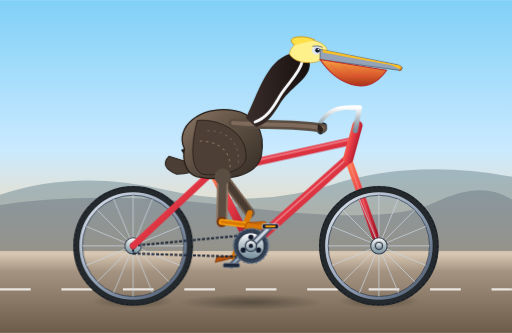
t = 0.00 s
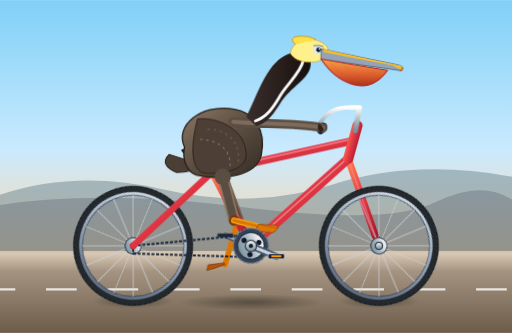
t = 0.26 s
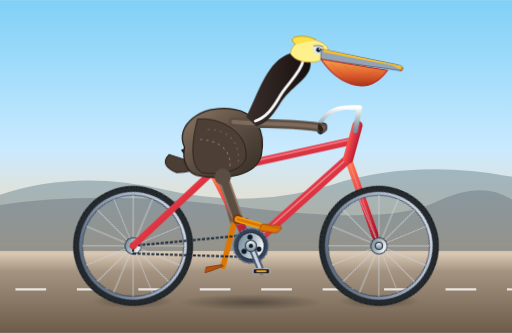
t = 0.44 s
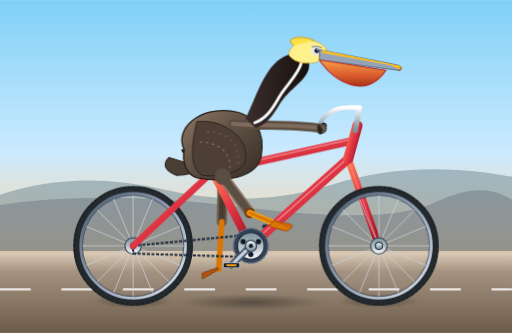
t = 0.70 s
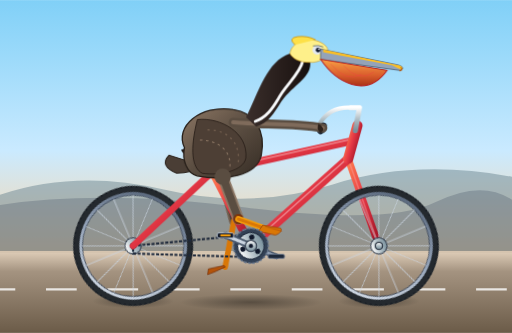
t = 0.96 s
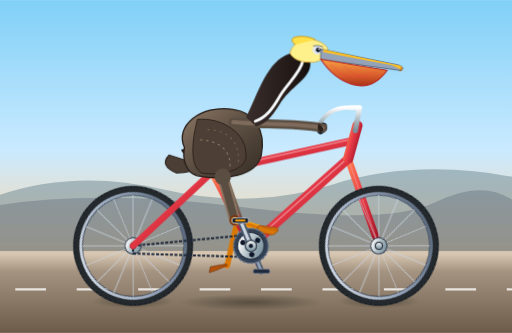
t = 1.14 s

The animated SVG that drew these frames (rendered in a browser with its animation timeline set to each time). Animation: 9 CSS @keyframes rules; one cycle of 1.40 s, repeats indefinitely.

<svg xmlns="http://www.w3.org/2000/svg" viewBox="0 0 1000 650" width="100%" height="100%">
  <defs>
    <!-- Background linear gradient -->
    <linearGradient id="skyGrad" x1="0" y1="0" x2="0" y2="1">
      <stop offset="0%" stop-color="#80d0f7"/>
      <stop offset="60%" stop-color="#caeaff"/>
      <stop offset="100%" stop-color="#fed6a6"/>
    </linearGradient>

    <!-- Ground gradient -->
    <linearGradient id="roadGrad" x1="0" y1="0" x2="0" y2="1">
      <stop offset="0%" stop-color="#e0cfba"/>
      <stop offset="25%" stop-color="#a49380"/>
      <stop offset="100%" stop-color="#6b5b48"/>
    </linearGradient>

    <!-- Metallic bicycle frame gradient -->
    <linearGradient id="frameGrad" x1="0" y1="0" x2="1" y2="1">
      <stop offset="0%" stop-color="#ff7f50"/>
      <stop offset="45%" stop-color="#e63946"/>
      <stop offset="100%" stop-color="#9a1024"/>
    </linearGradient>

    <!-- Chrome metal gradient -->
    <linearGradient id="chromeGrad" x1="0" y1="0" x2="0" y2="1">
      <stop offset="0%" stop-color="#ffffff"/>
      <stop offset="50%" stop-color="#b0bec5"/>
      <stop offset="100%" stop-color="#78909c"/>
    </linearGradient>

    <!-- Rim gradient -->
    <linearGradient id="rimGrad" x1="0" y1="0" x2="1" y2="1">
      <stop offset="0%" stop-color="#e2e8f0"/>
      <stop offset="50%" stop-color="#94a3b8"/>
      <stop offset="100%" stop-color="#475569"/>
    </linearGradient>

    <!-- Pelican pouch gradient -->
    <linearGradient id="pouchGrad" x1="0" y1="0" x2="0" y2="1">
      <stop offset="0%" stop-color="#f8a145"/>
      <stop offset="60%" stop-color="#d95d2c"/>
      <stop offset="100%" stop-color="#aa3318"/>
    </linearGradient>

    <!-- Pelican plumage gradient -->
    <linearGradient id="bodyGrad" x1="0" y1="0" x2="1" y2="1">
      <stop offset="0%" stop-color="#8d7764"/>
      <stop offset="50%" stop-color="#5a4d41"/>
      <stop offset="100%" stop-color="#352c24"/>
    </linearGradient>

    <!-- Pelican neck gradient -->
    <linearGradient id="neckGrad" x1="0" y1="0" x2="1" y2="0">
      <stop offset="0%" stop-color="#3a2e2b"/>
      <stop offset="70%" stop-color="#221917"/>
      <stop offset="100%" stop-color="#140f0e"/>
    </linearGradient>

    <!-- Reusable Spoked Wheel (Radius ~110px) -->
    <g id="spoked-wheel">
      <!-- Outer Rubber Tire -->
      <circle cx="0" cy="0" r="110" fill="none" stroke="#24292e" stroke-width="14"/>
      <!-- Tire Tread Detailing (dashed line) -->
      <circle cx="0" cy="0" r="115" fill="none" stroke="#161b22" stroke-width="2" stroke-dasharray="4 6"/>
      <!-- Metal Rim -->
      <circle cx="0" cy="0" r="102" fill="none" stroke="url(#rimGrad)" stroke-width="6"/>
      <circle cx="0" cy="0" r="99" fill="none" stroke="#334155" stroke-width="1.5"/>
      
      <!-- Spokes (16 spoked pattern) -->
      <g stroke="#cbd5e1" stroke-width="1.6" opacity="0.9">
        <line x1="0" y1="-99" x2="0" y2="99"/>
        <line x1="-99" y1="0" x2="99" y2="0"/>
        <line x1="-70" y1="-70" x2="70" y2="70"/>
        <line x1="-70" y1="70" x2="70" y2="-70"/>
        <line x1="-91.4" y1="-37.9" x2="91.4" y2="37.9"/>
        <line x1="-91.4" y1="37.9" x2="91.4" y2="-37.9"/>
        <line x1="-37.9" y1="-91.4" x2="37.9" y2="91.4"/>
        <line x1="-37.9" y1="91.4" x2="37.9" y2="-91.4"/>
      </g>

      <!-- Center Hub -->
      <circle cx="0" cy="0" r="16" fill="url(#chromeGrad)" stroke="#374151" stroke-width="2"/>
      <circle cx="0" cy="0" r="6" fill="#1e293b"/>
    </g>

    <!-- Wheel Shadow Filter -->
    <radialGradient id="shadowG" cx="50%" cy="50%" r="50%">
      <stop offset="0%" stop-color="#000" stop-opacity="0.35"/>
      <stop offset="100%" stop-color="#000" stop-opacity="0"/>
    </radialGradient>
  </defs>

  <style><![CDATA[
    /* CSS animations with hardware-acceleration support */
    @keyframes spinWheel {
      from { transform: rotate(0deg); }
      to { transform: rotate(360deg); }
    }

    @keyframes crankRev {
      0%   { transform: rotate(0deg); }
      100% { transform: rotate(360deg); }
    }

    @keyframes pedalCounterRev {
      0%   { transform: rotate(0deg); }
      100% { transform: rotate(-360deg); }
    }

    @keyframes roadMove {
      from { stroke-dashoffset: 0; }
      to { stroke-dashoffset: -240; }
    }

    @keyframes pelicanBob {
      0%, 100% { transform: translateY(0px) rotate(0deg); }
      25%      { transform: translateY(-3px) rotate(0.6deg); }
      50%      { transform: translateY(2px) rotate(-0.3deg); }
      75%      { transform: translateY(-2px) rotate(0.4deg); }
    }

    @keyframes rightThighMotion {
      0%   { transform: rotate(26deg); }
      25%  { transform: rotate(8deg); }
      50%  { transform: rotate(-12deg); }
      75%  { transform: rotate(7deg); }
      100% { transform: rotate(26deg); }
    }

    @keyframes rightShinMotion {
      0%   { transform: rotate(-36deg); }
      25%  { transform: rotate(-10deg); }
      50%  { transform: rotate(18deg); }
      75%  { transform: rotate(-5deg); }
      100% { transform: rotate(-36deg); }
    }

    @keyframes leftThighMotion {
      0%   { transform: rotate(-12deg); }
      25%  { transform: rotate(7deg); }
      50%  { transform: rotate(26deg); }
      75%  { transform: rotate(8deg); }
      100% { transform: rotate(-12deg); }
    }

    @keyframes leftShinMotion {
      0%   { transform: rotate(18deg); }
      25%  { transform: rotate(-5deg); }
      50%  { transform: rotate(-36deg); }
      75%  { transform: rotate(-10deg); }
      100% { transform: rotate(18deg); }
    }

    .anim-wheel-rear {
      transform-origin: 260px 480px;
      animation: spinWheel 1.4s linear infinite;
    }

    .anim-wheel-front {
      transform-origin: 740px 480px;
      animation: spinWheel 1.4s linear infinite;
    }

    .anim-crankset {
      transform-origin: 490px 480px;
      animation: crankRev 1.4s linear infinite;
    }

    .anim-pedal-counter {
      animation: pedalCounterRev 1.4s linear infinite;
    }

    .anim-pelican-torso {
      transform-origin: 425px 335px;
      animation: pelicanBob 1.4s ease-in-out infinite;
    }

    .anim-thigh-r {
      transform-origin: 435px 345px;
      animation: rightThighMotion 1.4s ease-in-out infinite;
    }

    .anim-shin-r {
      transform-origin: 472px 425px;
      animation: rightShinMotion 1.4s ease-in-out infinite;
    }

    .anim-thigh-l {
      transform-origin: 435px 345px;
      animation: leftThighMotion 1.4s ease-in-out infinite;
    }

    .anim-shin-l {
      transform-origin: 472px 425px;
      animation: leftShinMotion 1.4s ease-in-out infinite;
    }

    .road-lines {
      stroke-dasharray: 60 60;
      animation: roadMove 0.7s linear infinite;
    }
  ]]></style>

  <!-- ================= BACKGROUND & ENVIRONMENT ================= -->
  <!-- Sky -->
  <rect x="0" y="0" width="1000" height="490" fill="url(#skyGrad)"/>
  
  <!-- Coastal distant headland / bluffs -->
  <path d="M0 380 Q 150 330, 320 370 T 650 360 T 1000 345 L 1000 490 L 0 490 Z" fill="#607d8b" opacity="0.45"/>
  <path d="M0 400 Q 200 370, 480 405 T 850 395 T 1000 390 L 1000 490 L 0 490 Z" fill="#475569" opacity="0.3"/>

  <!-- Road / Pier Floor -->
  <rect x="0" y="490" width="1000" height="160" fill="url(#roadGrad)"/>
  <line x1="0" y1="492" x2="1000" y2="492" stroke="#d5c4af" stroke-width="4"/>
  <line x1="0" y1="565" x2="1000" y2="565" stroke="#ffffff" stroke-width="4" stroke-opacity="0.8" class="road-lines"/>
  
  <!-- Ambient shadows cast by bicycle -->
  <ellipse cx="260" cy="588" rx="80" ry="14" fill="url(#shadowG)"/>
  <ellipse cx="740" cy="588" rx="80" ry="14" fill="url(#shadowG)"/>
  <ellipse cx="490" cy="590" rx="140" ry="16" fill="url(#shadowG)"/>

  <!-- ================= BICYCLE LAYER (BACK) ================= -->
  <!-- Rear Wheel -->
  <g class="anim-wheel-rear">
    <use href="#spoked-wheel" x="260" y="480"/>
  </g>

  <!-- Left (Far) Crank, Pedal & Left Leg (Rendered Behind Bicycle Frame) -->
  <g>
    <!-- Left Leg Group (behind frame) -->
    <g class="anim-thigh-l">
      <!-- Left Thigh -->
      <line x1="435" y1="345" x2="472" y2="425" stroke="#715d4d" stroke-width="20" stroke-linecap="round"/>
      <line x1="435" y1="345" x2="472" y2="425" stroke="#483b31" stroke-width="12" stroke-linecap="round"/>

      <!-- Left Shin & Foot -->
      <g class="anim-shin-l">
        <line x1="472" y1="425" x2="450" y2="515" stroke="#d97706" stroke-width="11" stroke-linecap="round"/>
        <!-- Left Pelican Webbed Foot -->
        <path d="M450 515 L 430 523 L 415 528 L 417 517 L 448 512 Z" fill="#b45309" stroke="#78350f" stroke-width="1.5"/>
      </g>
    </g>

    <!-- Crank spindle group for left pedal -->
    <g class="anim-crankset">
      <!-- Left Crank Arm (180 deg offset from right crank) -->
      <line x1="490" y1="480" x2="452" y2="518" stroke="#475569" stroke-width="11" stroke-linecap="round"/>
      <line x1="490" y1="480" x2="452" y2="518" stroke="#94a3b8" stroke-width="5" stroke-linecap="round"/>
      <!-- Left Pedal Platform (counter-rotates so it stays level) -->
      <g transform="translate(452, 518)">
        <g class="anim-pedal-counter">
          <rect x="-16" y="-4" width="32" height="8" rx="3" fill="#1e293b" stroke="#64748b" stroke-width="1.5"/>
        </g>
      </g>
    </g>
  </g>

  <!-- ================= BICYCLE MAIN FRAME ================= -->
  <!-- 
      Geometry:
      - Rear Dropout: (260, 480)
      - Bottom Bracket: (490, 480)
      - Seat Lug: (415, 335)
      - Head Tube: Bottom (680, 310) to Top (695, 250)
      - Front Fork Dropouts: (740, 480) up to Head Tube Base (680, 310)
  -->
  <g>
    <!-- Chain & Rear Stays Underneath -->
    <!-- Chain loop -->
    <path d="M 260 480 L 490 458 L 515 480 L 490 502 L 260 495 Z" fill="none" stroke="#1e293b" stroke-width="4" stroke-dasharray="6 3"/>
    
    <!-- Chain Stay (Rear hub to BB) -->
    <line x1="260" y1="480" x2="490" y2="480" stroke="url(#frameGrad)" stroke-width="14" stroke-linecap="round"/>
    
    <!-- Seat Stay (Rear hub to Seat lug) -->
    <line x1="260" y1="480" x2="415" y2="335" stroke="url(#frameGrad)" stroke-width="13" stroke-linecap="round"/>

    <!-- Front Fork (Front dropout to Head tube lower) -->
    <line x1="740" y1="480" x2="680" y2="310" stroke="url(#frameGrad)" stroke-width="14" stroke-linecap="round"/>
    <line x1="740" y1="480" x2="680" y2="310" stroke="#fca5a5" stroke-width="3" stroke-linecap="round" opacity="0.4"/>

    <!-- Seat Tube (Bottom Bracket to Seat Lug) -->
    <line x1="490" y1="480" x2="415" y2="335" stroke="url(#frameGrad)" stroke-width="16" stroke-linecap="round"/>
    
    <!-- Down Tube (Head Tube bottom to Bottom Bracket) -->
    <line x1="680" y1="310" x2="490" y2="480" stroke="url(#frameGrad)" stroke-width="18" stroke-linecap="round"/>
    <!-- Highlight sheen on down tube -->
    <line x1="675" y1="312" x2="493" y2="474" stroke="#ffffff" stroke-width="2.5" stroke-linecap="round" opacity="0.45"/>

    <!-- Top Tube (Head Tube upper to Seat Lug) -->
    <line x1="688" y1="275" x2="415" y2="335" stroke="url(#frameGrad)" stroke-width="15" stroke-linecap="round"/>
    <line x1="685" y1="272" x2="418" y2="332" stroke="#ffffff" stroke-width="2" stroke-linecap="round" opacity="0.5"/>

    <!-- Head Tube -->
    <line x1="680" y1="310" x2="698" y2="245" stroke="url(#frameGrad)" stroke-width="20" stroke-linecap="round"/>

    <!-- Seat Post & Saddle -->
    <line x1="415" y1="335" x2="395" y2="295" stroke="url(#chromeGrad)" stroke-width="11" stroke-linecap="round"/>
    <!-- Saddle Seat (racing vintage shape) -->
    <path d="M 355 293 C 375 285, 420 286, 440 295 C 445 297, 435 306, 410 306 C 385 306, 360 305, 355 293 Z" fill="#2d1a12" stroke="#120a07" stroke-width="2"/>
    <path d="M 370 290 Q 405 290 425 295" stroke="#8d5b4c" stroke-width="2" fill="none" opacity="0.7"/>

    <!-- Handlebar Stem & Classic Drop/Cruiser Handlebar -->
    <!-- Stem -->
    <path d="M 694 255 L 702 210 L 685 210" fill="none" stroke="url(#chromeGrad)" stroke-width="10" stroke-linecap="round" stroke-linejoin="round"/>
    <!-- Swept Cruiser Handlebars -->
    <path d="M 685 210 Q 645 208, 625 240 Q 618 250, 630 256" fill="none" stroke="url(#chromeGrad)" stroke-width="8" stroke-linecap="round"/>
    <!-- Handlebar Grip -->
    <path d="M 632 245 L 626 256" stroke="#1f2937" stroke-width="12" stroke-linecap="round"/>
  </g>

  <!-- Front Wheel (positioned in front of fork dropout) -->
  <g class="anim-wheel-front">
    <use href="#spoked-wheel" x="740" y="480"/>
  </g>

  <!-- Front Dropout Bolt -->
  <circle cx="740" cy="480" r="7" fill="url(#chromeGrad)" stroke="#1f2937" stroke-width="2"/>

  <!-- ================= PELICAN (SEATED BIRD) ================= -->
  <!-- Pelican Torso, Wings, Neck and Head (animated with gentle riding bob) -->
  <g class="anim-pelican-torso">
    <!-- Tail feathers -->
    <path d="M 330 305 Q 310 325 345 340 Q 375 340 395 325 Z" fill="#4a3e35" stroke="#2b231d" stroke-width="2"/>
    
    <!-- Main Body / Torso -->
    <path d="M 360 290 C 340 250, 390 205, 455 215 C 495 220, 520 255, 510 305 C 500 345, 440 355, 385 345 C 365 340, 355 315, 360 290 Z" fill="url(#bodyGrad)" stroke="#261e18" stroke-width="2.5"/>

    <!-- Wing Coverts & Feathers Detail -->
    <path d="M 385 235 C 430 230, 485 260, 480 310 C 475 335, 430 345, 395 340 C 375 330, 370 295, 385 235 Z" fill="#4d3f35" stroke="#231a14" stroke-width="1.5"/>
    <path d="M 405 255 C 445 255, 470 280, 465 320" fill="none" stroke="#715d4d" stroke-width="2.5" stroke-dasharray="4 8"/>
    <path d="M 390 275 C 430 275, 455 300, 448 333" fill="none" stroke="#8d7764" stroke-width="2" stroke-dasharray="5 7"/>

    <!-- Folded Forewing & Arm reaching down to handlebar -->
    <!-- Primary Wing Joint leading down to gripping feather tip -->
    <path d="M 455 240 C 510 245, 570 240, 630 250" fill="none" stroke="#5a4d41" stroke-width="18" stroke-linecap="round"/>
    <path d="M 455 240 C 510 245, 570 240, 630 250" fill="none" stroke="#7f6b5b" stroke-width="8" stroke-linecap="round"/>
    <!-- Wing tip gripping handlebar -->
    <path d="M 622 242 Q 638 252 626 260 Q 616 252 622 242 Z" fill="#2d221b"/>

    <!-- Neck Curve (California Brown Pelican's rich dark chestnut-brown neck) -->
    <!-- Smooth S-curve upward -->
    <path d="M 480 230 C 505 180, 520 120, 565 105 C 590 98, 605 108, 605 125 C 605 155, 565 170, 545 205 C 535 220, 525 240, 500 248 Z" fill="url(#neckGrad)"/>
    
    <!-- White Stripe along side of neck (characteristic breeding plumage of brown pelican) -->
    <path d="M 590 120 C 585 145, 555 168, 542 195 C 532 212, 520 230, 498 238" fill="none" stroke="#f8fafc" stroke-width="5.5" stroke-linecap="round"/>

    <!-- Pelican Head (Straw-yellow crown / crest & white face) -->
    <!-- Pale yellow crest -->
    <path d="M 565 105 C 570 75, 615 70, 635 90 C 645 100, 635 120, 610 122 C 585 124, 570 115, 565 105 Z" fill="#fef08a" stroke="#ca8a04" stroke-width="1"/>
    <!-- Head feather tufts -->
    <path d="M 575 88 Q 560 75 580 72 Q 600 70 615 78" fill="#fde047" stroke="#ca8a04" stroke-width="1.5"/>

    <!-- Eye Area & Eye -->
    <circle cx="618" cy="98" r="9" fill="#e2e8f0"/>
    <circle cx="620" cy="98" r="4.5" fill="#0f172a"/>
    <circle cx="621.5" cy="96.5" r="1.5" fill="#ffffff"/> <!-- Catchlight -->
    <path d="M 610 90 Q 622 88 630 92" fill="none" stroke="#475569" stroke-width="1.5"/>

    <!-- Huge Pelican Bill & Pouch -->
    <!-- Upper Maxilla (Bill) -->
    <path d="M 625 96 L 775 126 C 785 128, 790 134, 780 137 L 625 116 Z" fill="#94a3b8" stroke="#475569" stroke-width="1.5"/>
    <!-- Upper bill ridge (horn yellow tip and hook) -->
    <path d="M 630 97 L 778 127 Q 788 130 784 136 Q 776 133 765 127 L 630 102 Z" fill="#fbbf24"/>
    <path d="M 782 131 Q 787 136 779 138" stroke="#b45309" stroke-width="2" fill="none"/> <!-- Hook -->

    <!-- Gular Pouch (Expansive sag pouch underneath beak) -->
    <path d="M 625 116 C 655 160, 715 195, 755 137 L 625 116 Z" fill="url(#pouchGrad)" stroke="#b91c1c" stroke-width="2"/>
    <!-- Subtle elastic skin wrinkles on pouch -->
    <path d="M 645 125 Q 675 162 705 145" fill="none" stroke="#ef4444" stroke-width="1.2" opacity="0.6"/>
    <path d="M 670 128 Q 700 162 730 140" fill="none" stroke="#ef4444" stroke-width="1.2" opacity="0.6"/>
  </g>

  <!-- ================= FOREGROUND CRANK, RIGHT LEG & RIGHT PEDAL ================= -->
  <!-- 
       Bottom Bracket Center: (490, 480)
       Crank Length: 54px.
       Right leg attaches at hip: (435, 345)
  -->
  <g>
    <!-- Right Thigh & Knee -->
    <g class="anim-thigh-r">
      <!-- Right Thigh -->
      <line x1="435" y1="345" x2="472" y2="425" stroke="#8d7764" stroke-width="22" stroke-linecap="round"/>
      <line x1="435" y1="345" x2="472" y2="425" stroke="#5a4d41" stroke-width="15" stroke-linecap="round"/>
      <!-- Hip joint feathering cover -->
      <circle cx="435" cy="345" r="16" fill="#5a4d41"/>

      <!-- Right Shin & Foot -->
      <g class="anim-shin-r">
        <!-- Knee Cap -->
        <circle cx="472" cy="425" r="10" fill="#78350f"/>
        <!-- Orange/Amber Pelican Leg Bone -->
        <line x1="472" y1="425" x2="528" y2="442" stroke="#f59e0b" stroke-width="12" stroke-linecap="round"/>
        <line x1="472" y1="425" x2="528" y2="442" stroke="#d97706" stroke-width="6" stroke-linecap="round"/>

        <!-- Right Webbed Foot grasping the pedal -->
        <path d="M 520 435 L 555 439 C 560 443, 552 452, 545 453 L 512 447 Z" fill="#d97706" stroke="#92400e" stroke-width="1.5"/>
        <path d="M 525 437 L 558 445" stroke="#b45309" stroke-width="1.5"/>
      </g>
    </g>

    <!-- Foreground Crank Disc & Right Pedal System -->
    <g class="anim-crankset">
      <!-- Chainring Disc (Outer gear with teeth simulation) -->
      <circle cx="490" cy="480" r="34" fill="#334155" stroke="#64748b" stroke-width="3" stroke-dasharray="5 3"/>
      <circle cx="490" cy="480" r="26" fill="url(#chromeGrad)" stroke="#1e293b" stroke-width="2"/>
      
      <!-- Cutout detailing on chainring -->
      <circle cx="490" cy="463" r="5" fill="#0f172a"/>
      <circle cx="505" cy="488" r="5" fill="#0f172a"/>
      <circle cx="475" cy="488" r="5" fill="#0f172a"/>

      <!-- Right Crank Arm (pointing toward pedal spindle at 528, 442 -> dx=+38, dy=-38) -->
      <line x1="490" y1="480" x2="528" y2="442" stroke="#475569" stroke-width="13" stroke-linecap="round"/>
      <line x1="490" y1="480" x2="528" y2="442" stroke="#cbd5e1" stroke-width="6" stroke-linecap="round"/>
      <circle cx="528" cy="442" r="6" fill="#1e293b"/>

      <!-- Right Pedal Platform (Counter-rotates to stay horizontal) -->
      <g transform="translate(528, 442)">
        <g class="anim-pedal-counter">
          <!-- Reflector insert -->
          <rect x="-16" y="-5" width="32" height="10" rx="3" fill="#0f172a" stroke="#cbd5e1" stroke-width="1.5"/>
          <rect x="-10" y="-2" width="20" height="4" rx="1" fill="#f59e0b"/>
        </g>
      </g>
    </g>

    <!-- Bottom Bracket Center Axis Bolt -->
    <circle cx="490" cy="480" r="11" fill="url(#chromeGrad)" stroke="#1e293b" stroke-width="2"/>
    <circle cx="490" cy="480" r="4" fill="#0f172a"/>
  </g>
</svg>
